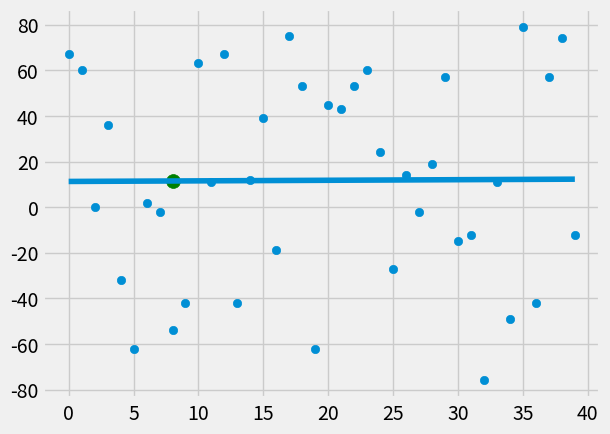

Recreate this plot in Python.
from statistics import mean
import numpy as np
import matplotlib.pyplot as plt
from matplotlib import style
import random

style.use('fivethirtyeight')


# xs = np.array([1, 2, 3, 4, 5, 6], dtype=np.float64)
# ys = np.array([5, 4, 6, 5, 6, 7], dtype=np.float64)


def create_dataset(hm, variance, step=2, correlation=False):
    val = 1
    ys = []
    for i in range(hm):
        y = val + random.randrange(-variance, variance)
        ys.append(y)
        if correlation and correlation == 'pos':
            val += step
        elif correlation and correlation == 'neg':
            val -= step
    xs = [i for i in range(len(ys))]

    return np.array(xs, dtype=np.float64), np.array(ys, dtype=np.float64)


def best_fit_slope_and_intercept(xs, ys):
    m = (mean(xs) * mean(ys) - mean(xs * ys)) \
        / ((mean(xs) * mean(xs)) - mean(xs * xs))
    b = mean(ys) - m * mean(xs)
    return m, b


def squared_error(ys_orig, ys_line):
    return sum((ys_line - ys_orig) ** 2)


def coefficient_of_determination(ys_orig, ys_line):
    y_mean_line = [mean(ys_orig) for y in ys_orig]
    squared_error_regr = squared_error(ys_orig, ys_line)
    squared_error_y_mean = squared_error(ys_orig, y_mean_line)
    return 1 - (squared_error_regr / squared_error_y_mean)


xs, ys = create_dataset(40, 80, 2, correlation=False)

m, b = best_fit_slope_and_intercept(xs, ys)

regression_line = [(m * x) + b for x in xs]

predict_x = 8
predict_y = (m * predict_x) + b

r_squared = coefficient_of_determination(ys, regression_line)
print(r_squared)

plt.scatter(xs, ys)
plt.plot(xs, regression_line)
plt.scatter(predict_x, predict_y, s=100, color='g')

plt.show()
